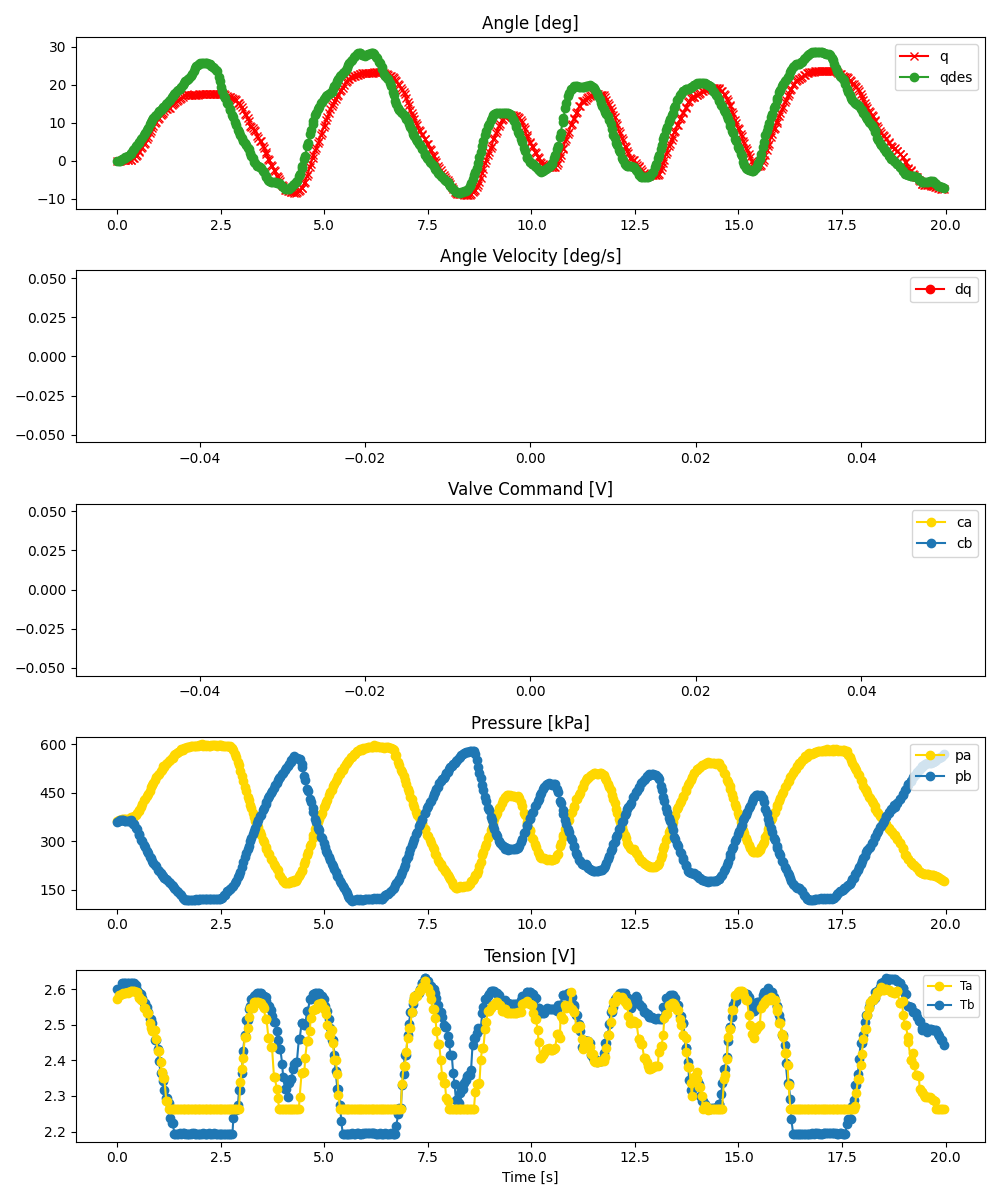

The table this chart was drawn from, first rows:
ms, valve_a_pct, valve_b_pct, q_des, pid_u, adc0_raw, adc0_volt, adc0_kpa, adc1_raw, adc1_volt, adc1_kpa, tension_0x2B, tension_0x2A, enc_deg
0, 61.04, 60.46, 0.088, , 2790, 3.407, 362.2, 2778, 3.392, 360, 2.599, 2.572, -0.0
59, 61.08, 60.02, 0.088, , 2816, 3.438, 366.9, 2792, 3.409, 362.5, 2.599, 2.582, -0.0
70, 60.83, 60.31, 0.1096, , 2817, 3.44, 367.1, 2808, 3.429, 365.5, 2.599, 2.582, -0.0
122, 61.07, 59.85, 0.4397, , 2826, 3.451, 368.7, 2806, 3.426, 365.1, 2.617, 2.587, 0.1758
135, 61.1, 59.75, 0.5368, , 2831, 3.457, 369.7, 2810, 3.431, 365.8, 2.617, 2.589, 0.1758
190, 61.57, 59.32, 0.8885, , 2830, 3.455, 369.5, 2792, 3.409, 362.5, 2.617, 2.588, 0.1758
201, 61.39, 59.48, 0.97, , 2825, 3.449, 368.6, 2799, 3.418, 363.8, 2.617, 2.588, 0.1758
257, 61.89, 59.15, 1.272, , 2833, 3.459, 370, 2795, 3.413, 363.1, 2.617, 2.588, 0.2637
268, 61.8, 59.11, 1.333, , 2822, 3.446, 368, 2793, 3.41, 362.7, 2.617, 2.591, 0.2637
326, 62.21, 58.87, 1.932, , 2845, 3.474, 372.2, 2811, 3.432, 366, 2.618, 2.594, 0.2637
335, 62.52, 58.5, 2.054, , 2859, 3.491, 374.8, 2801, 3.42, 364.2, 2.618, 2.594, 0.3516
392, 63.25, 57.15, 2.956, , 2853, 3.484, 373.7, 2744, 3.35, 353.8, 2.618, 2.596, 0.7031
403, 63.67, 56.51, 3.127, , 2885, 3.523, 379.5, 2737, 3.342, 352.5, 2.618, 2.596, 0.8789
453, 65.34, 54.83, 3.961, , 2891, 3.53, 380.6, 2669, 3.259, 340.1, 2.612, 2.591, 1.406
473, 65.94, 54.19, 4.226, , 2928, 3.575, 387.3, 2657, 3.244, 337.9, 2.598, 2.591, 1.67
521, 68.08, 51.32, 4.846, , 2972, 3.629, 395.4, 2571, 3.139, 322.3, 2.588, 2.578, 2.285
540, 68.47, 50.89, 5.101, , 2987, 3.647, 398.1, 2555, 3.12, 319.4, 2.588, 2.574, 2.637
586, 70.47, 49.14, 5.711, , 3038, 3.709, 407.4, 2476, 3.023, 305, 2.586, 2.57, 3.34
608, 70.84, 48.26, 6.045, , 3082, 3.763, 415.4, 2462, 3.006, 302.4, 2.575, 2.57, 3.691
651, 72.94, 46.11, 6.796, , 3144, 3.839, 426.7, 2395, 2.924, 290.2, 2.56, 2.548, 4.57
676, 73.86, 45.08, 7.245, , 3163, 3.862, 430.2, 2352, 2.872, 282.4, 2.56, 2.546, 4.746
718, 76.24, 42.95, 8.116, , 3228, 3.941, 442, 2282, 2.786, 269.6, 2.549, 2.533, 5.801
742, 76.76, 42.49, 8.645, , 3259, 3.979, 447.7, 2253, 2.751, 264.3, 2.537, 2.533, 6.328
784, 78.22, 41.04, 9.609, , 3311, 4.043, 457.1, 2192, 2.676, 253.2, 2.515, 2.506, 7.383
811, 79.32, 40.11, 10.13, , 3365, 4.109, 467, 2170, 2.65, 249.2, 2.515, 2.491, 7.998
849, 80.57, 38.86, 10.76, , 3410, 4.164, 475.2, 2124, 2.593, 240.8, 2.506, 2.482, 8.789
878, 81.95, 37.75, 11.18, , 3446, 4.208, 481.7, 2086, 2.547, 233.9, 2.485, 2.482, 9.316
916, 83.27, 36.53, 11.77, , 3491, 4.263, 489.9, 2045, 2.497, 226.4, 2.456, 2.485, 9.932
944, 84.22, 35.46, 12.18, , 3545, 4.328, 499.8, 2024, 2.471, 222.6, 2.456, 2.46, 10.37
982, 85.19, 34.5, 12.68, , 3571, 4.36, 504.5, 1970, 2.405, 212.8, 2.432, 2.427, 10.99
1012, 86.13, 33.73, 13.07, , 3594, 4.388, 508.7, 1940, 2.369, 207.3, 2.397, 2.427, 11.43
1050, 87.2, 32.84, 13.49, , 3644, 4.449, 517.8, 1908, 2.33, 201.5, 2.366, 2.394, 12.04
1076, 87.9, 31.95, 13.73, , 3667, 4.477, 522, 1887, 2.304, 197.6, 2.366, 2.368, 12.22
1119, 89.01, 30.83, 14.12, , 3725, 4.548, 532.6, 1867, 2.28, 194, 2.343, 2.35, 12.57
1140, 89.52, 30.72, 14.32, , 3717, 4.538, 531.1, 1829, 2.233, 187.1, 2.315, 2.35, 13.01
1189, 90.67, 29.61, 14.89, , 3762, 4.593, 539.3, 1808, 2.208, 183.2, 2.293, 2.285, 13.54
1207, 91.16, 28.8, 15.12, , 3787, 4.624, 543.9, 1800, 2.198, 181.8, 2.293, 2.285, 13.54
1254, 92.83, 27.39, 15.74, , 3810, 4.652, 548.1, 1758, 2.147, 174.1, 2.282, 2.262, 13.8
1271, 93.1, 27.41, 15.99, , 3823, 4.668, 550.4, 1741, 2.126, 171, 2.238, 2.262, 13.8
1321, 94.57, 26.62, 16.78, , 3864, 4.718, 557.9, 1702, 2.078, 163.9, 2.225, 2.263, 14.68
1339, 94.77, 26.06, 17.02, , 3873, 4.729, 559.5, 1685, 2.057, 160.8, 2.225, 2.263, 14.85
1386, 96.08, 25.16, 17.57, , 3910, 4.774, 566.3, 1658, 2.024, 155.9, 2.194, 2.263, 15.12
1408, 96.75, 24.55, 17.84, , 3936, 4.806, 571, 1643, 2.006, 153.2, 2.194, 2.263, 15.38
1452, 97.56, 23.89, 18.36, , 3946, 4.818, 572.8, 1610, 1.966, 147.1, 2.194, 2.263, 15.82
1476, 98.14, 23.2, 18.63, , 3964, 4.84, 576.1, 1599, 1.952, 145.1, 2.194, 2.264, 16
1518, 99.8, 21.56, 19.04, , 3979, 4.858, 578.9, 1562, 1.907, 138.4, 2.195, 2.263, 16.26
1544, 100.0, 20.58, 19.42, , 4012, 4.899, 584.9, 1548, 1.89, 135.8, 2.194, 2.262, 16.52
1581, 100.0, 20.0, 20.05, , 3998, 4.882, 582.3, 1495, 1.825, 126.2, 2.195, 2.262, 16.79
1613, 100.0, 20.0, 20.57, , 4031, 4.922, 588.3, 1465, 1.789, 120.7, 2.195, 2.264, 17.23
1647, 100.0, 20.0, 20.98, , 4041, 4.934, 590.2, 1451, 1.772, 118.2, 2.194, 2.263, 17.4
1680, 100.0, 20.0, 21.29, , 4050, 4.945, 591.8, 1456, 1.778, 119.1, 2.194, 2.263, 17.49
1711, 100.0, 20.0, 21.5, , 4050, 4.945, 591.8, 1454, 1.775, 118.7, 2.195, 2.263, 17.4
1746, 100.0, 20.0, 21.76, , 4054, 4.95, 592.5, 1460, 1.783, 119.8, 2.195, 2.264, 17.31
1781, 100.0, 20.0, 22.24, , 4074, 4.974, 596.2, 1461, 1.784, 120, 2.194, 2.263, 17.4
1814, 100.0, 20.0, 22.92, , 4060, 4.957, 593.6, 1461, 1.784, 120, 2.195, 2.263, 17.4
1847, 100.0, 20.0, 23.68, , 4066, 4.965, 594.7, 1461, 1.784, 120, 2.195, 2.263, 17.4
1881, 100.0, 20.0, 24.35, , 4069, 4.968, 595.3, 1461, 1.784, 120, 2.194, 2.263, 17.4
1913, 100.0, 20.0, 24.87, , 4070, 4.969, 595.4, 1466, 1.79, 120.9, 2.194, 2.262, 17.4
1947, 100.0, 20.0, 25.29, , 4071, 4.971, 595.6, 1463, 1.786, 120.4, 2.194, 2.263, 17.4
1980, 100.0, 20.0, 25.56, , 4087, 4.99, 598.5, 1469, 1.794, 121.5, 2.194, 2.263, 17.49
... 539 more rows
